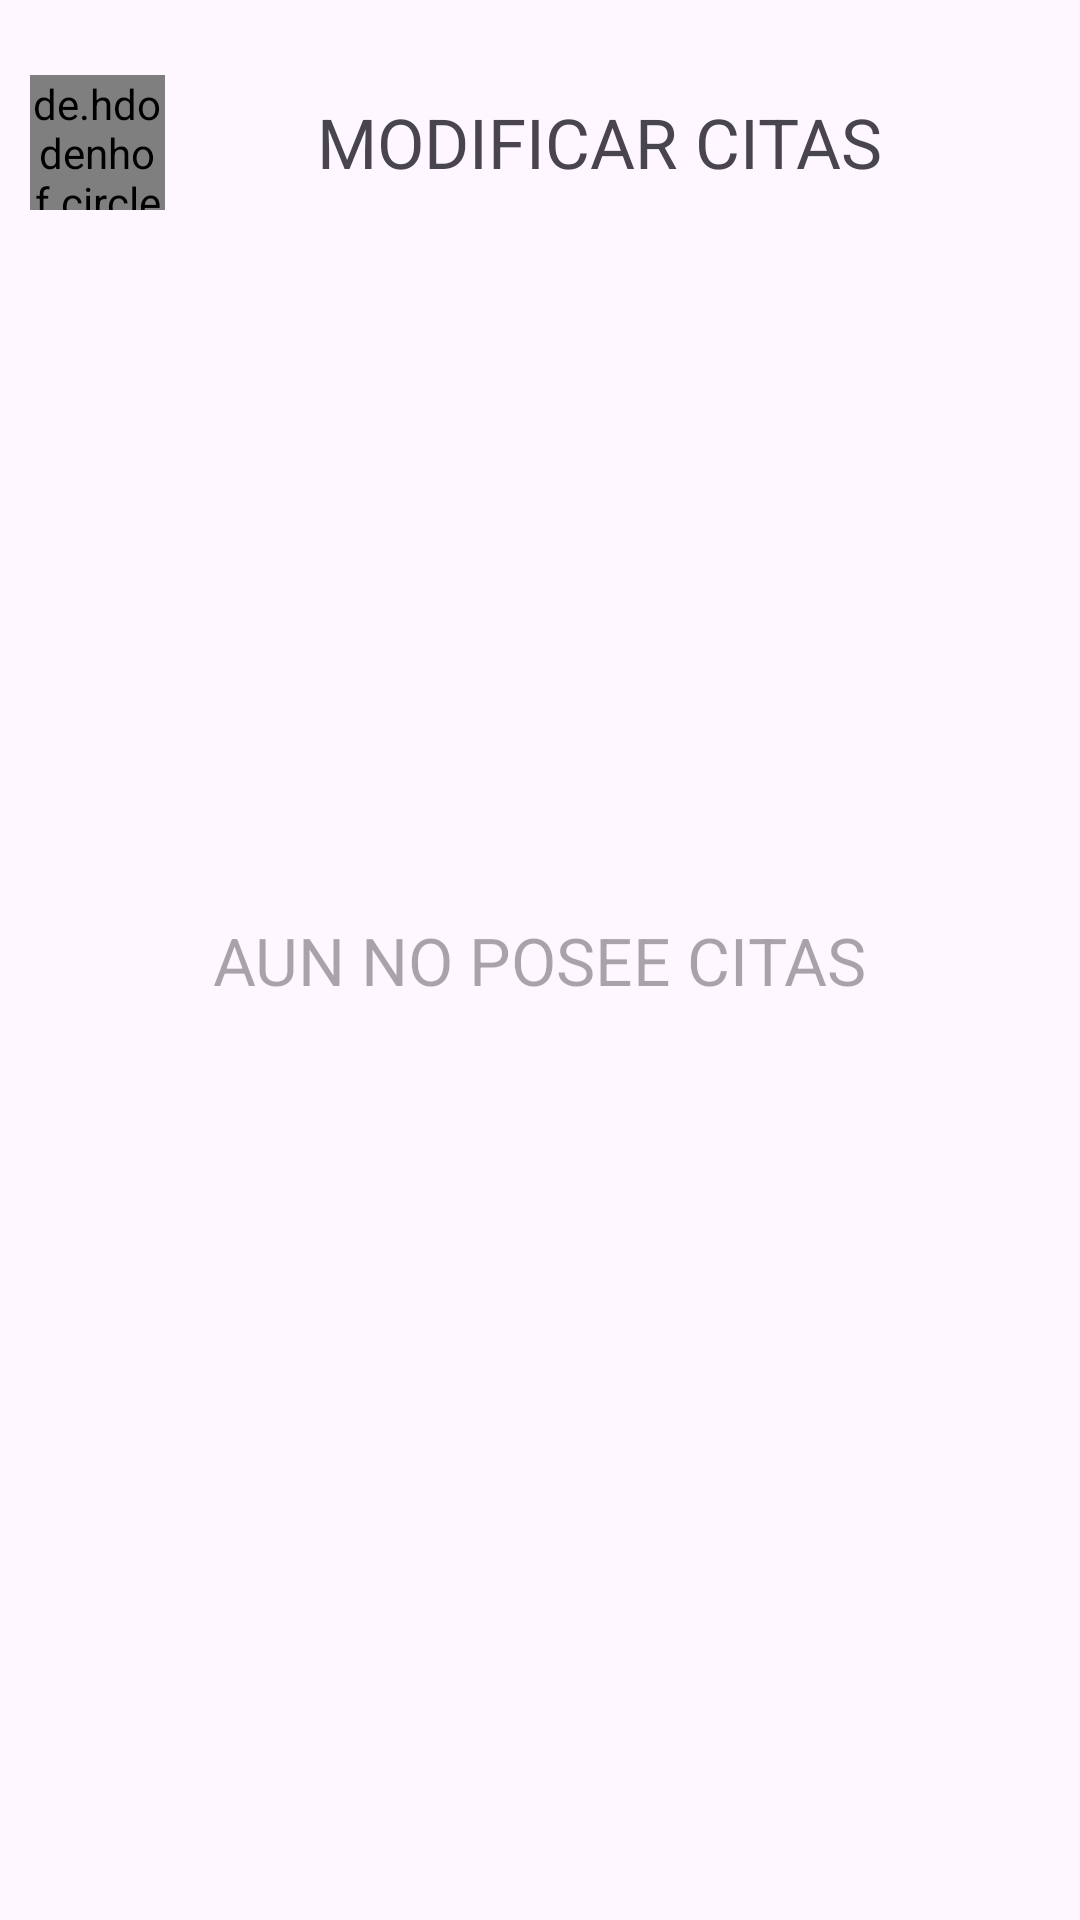

Here is an Android app screen rendered from its layout file. Give the layout XML and the strings, colors and styles it references.
<!-- AndroidManifest.xml: application theme Theme.ReservaHotel -->
<!-- res/layout/fragment_mostrar_reservas.xml -->
<?xml version="1.0" encoding="utf-8"?>
<FrameLayout xmlns:android="http://schemas.android.com/apk/res/android"
    xmlns:tools="http://schemas.android.com/tools"
    android:layout_width="match_parent"
    android:layout_height="match_parent"
    tools:context=".fragmentos_modificar_reservas.mostrarReservas">


    <LinearLayout
        android:layout_width="match_parent"
        android:layout_height="wrap_content"
        android:layout_marginTop="15dp"
        android:orientation="horizontal">


        <LinearLayout
            android:layout_width="wrap_content"
            android:layout_height="wrap_content">

            <de.hdodenhof.circleimageview.CircleImageView
                android:id="@+id/imgPaginaPrincipal"
                android:layout_width="45dp"
                android:layout_height="45dp"
                android:src="@drawable/icon_volver"
                android:layout_margin="10dp"/>

        </LinearLayout>

        <LinearLayout
            android:layout_width="match_parent"
            android:layout_height="match_parent"
            android:gravity="center">

            <TextView
                android:layout_width="wrap_content"
                android:layout_height="wrap_content"
                android:text="MODIFICAR CITAS"
                android:textSize="23sp"
                android:layout_marginRight="25dp"/>
        </LinearLayout>
    </LinearLayout>
    <LinearLayout
        android:id="@+id/lnlMensaje"
        android:layout_width="wrap_content"
        android:layout_height="wrap_content"
        android:layout_gravity="center">
        <TextView
            android:layout_width="match_parent"
            android:layout_height="wrap_content"
            android:text="AUN NO POSEE CITAS"
            android:textSize="22dp"
            android:enabled="false" />
    </LinearLayout>



    <androidx.recyclerview.widget.RecyclerView
        android:id="@+id/rclReservas"
        android:layout_width="match_parent"
        android:layout_height="match_parent"
        android:layout_marginTop="68dp"
        android:layout_marginLeft="15dp"
        android:layout_marginRight="15dp"
        android:layout_marginBottom="60dp"/>


</FrameLayout>
<!-- resources referenced by this layout -->
<resources>
  <!-- drawable icon_volver (drawable) -->
  <vector android:autoMirrored="true" android:height="50dp"
      android:tint="#747474" android:viewportHeight="24"
      android:viewportWidth="24" android:width="50dp" xmlns:android="http://schemas.android.com/apk/res/android">
      <path android:fillColor="@android:color/white" android:pathData="M15.41,16.59L10.83,12l4.58,-4.59L14,6l-6,6 6,6 1.41,-1.41z"/>
  </vector>
  <style name="Theme.ReservaHotel" parent="Base.Theme.ReservaHotel" />
  <style name="Base.Theme.ReservaHotel" parent="Theme.Material3.DayNight.NoActionBar">
          
          
          <item name="android:statusBarColor">@color/blue</item>
      </style>
  <color name="blue">#0747E8</color>
</resources>
